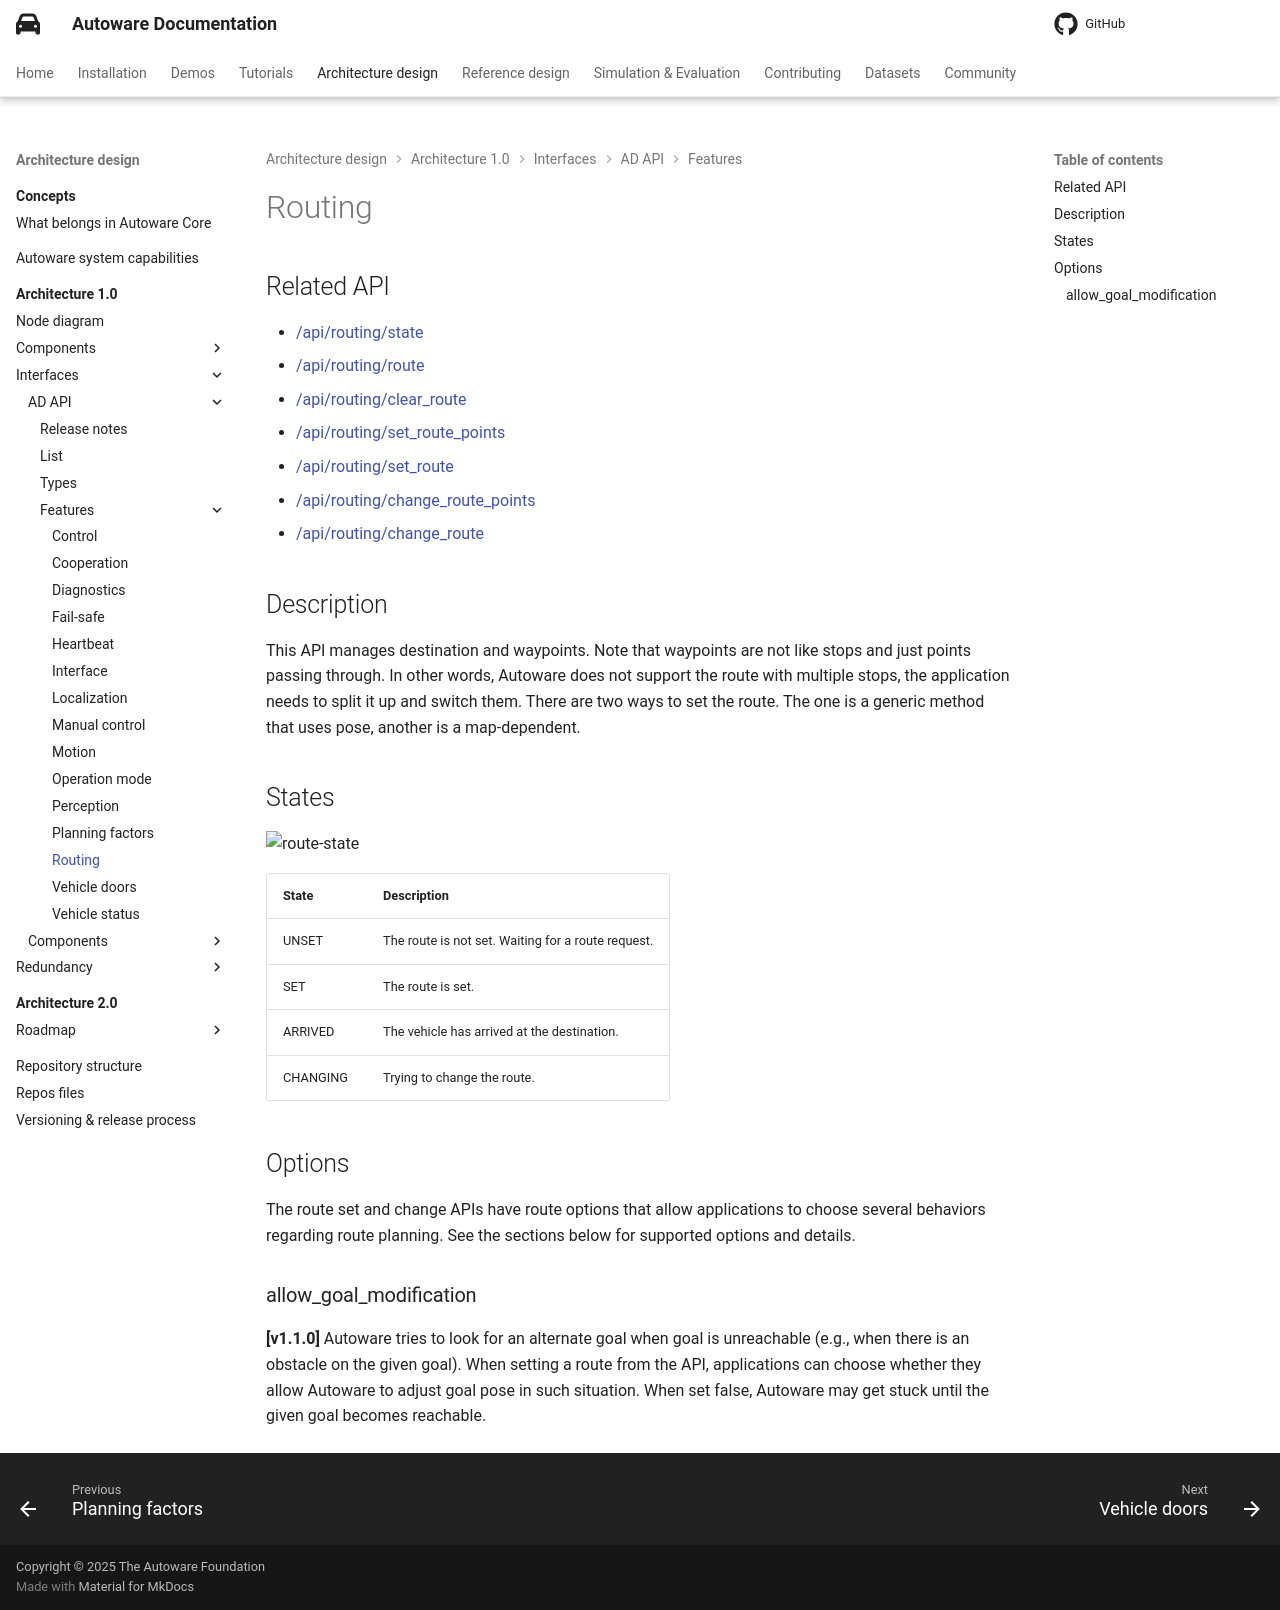

repository: autowarefoundation/autoware-documentation · page: pr-803/design/autoware-architecture-v1/interfaces/ad-api/features/routing/index.html · generator: mkdocs

# Routing

## Related API

- {{ link_ad_api('/api/routing/state') }}
- {{ link_ad_api('/api/routing/route') }}
- {{ link_ad_api('/api/routing/clear_route') }}
- {{ link_ad_api('/api/routing/set_route_points') }}
- {{ link_ad_api('/api/routing/set_route') }}
- {{ link_ad_api('/api/routing/change_route_points') }}
- {{ link_ad_api('/api/routing/change_route') }}

## Description

This API manages destination and waypoints. Note that waypoints are not like stops and just points passing through.
In other words, Autoware does not support the route with multiple stops, the application needs to split it up and switch them.
There are two ways to set the route. The one is a generic method that uses pose, another is a map-dependent.

## States

![route-state](routing/state.drawio.svg)

| State    | Description                                        |
| -------- | -------------------------------------------------- |
| UNSET    | The route is not set. Waiting for a route request. |
| SET      | The route is set.                                  |
| ARRIVED  | The vehicle has arrived at the destination.        |
| CHANGING | Trying to change the route.                        |

## Options

The route set and change APIs have route options that allow applications to choose several behaviors regarding route planning.
See the sections below for supported options and details.

### allow_goal_modification

**[v1.1.0]** Autoware tries to look for an alternate goal when goal is unreachable (e.g., when there is an obstacle on the given goal). When setting a route from the API, applications can choose whether they allow Autoware to adjust goal pose in such situation. When set false, Autoware may get stuck until the given goal becomes reachable.
